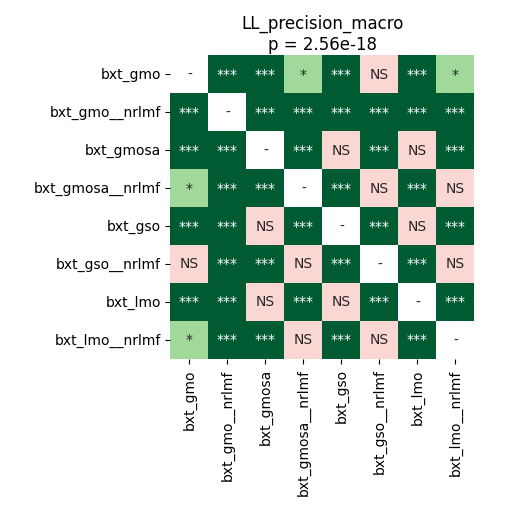

Data behind this chart, as committed beside it:
	bxt_gmo	bxt_gmo__nrlmf	bxt_gmosa	bxt_gmosa__nrlmf	bxt_gso	bxt_gso__nrlmf	bxt_lmo	bxt_lmo__nrlmf
bxt_gmo	1.0	4.497327302631579e-05	4.497327302631579e-05	0.01746	4.497327302631579e-05	0.07341	4.497327302631579e-05	0.01538
bxt_gmo__nrlmf	4.497327302631579e-05	1.0	4.497327302631579e-05	4.497327302631579e-05	4.497327302631579e-05	4.497327302631579e-05	4.497327302631579e-05	4.497327302631579e-05
bxt_gmosa	4.497327302631579e-05	4.497327302631579e-05	1.0	4.497327302631579e-05	1.0	4.497327302631579e-05	1.0	4.497327302631579e-05
bxt_gmosa__nrlmf	0.01746	4.497327302631579e-05	4.497327302631579e-05	1.0	4.497327302631579e-05	0.471	4.497327302631579e-05	0.142
bxt_gso	4.497327302631579e-05	4.497327302631579e-05	1.0	4.497327302631579e-05	1.0	4.497327302631579e-05	1.0	4.497327302631579e-05
bxt_gso__nrlmf	0.07341	4.497327302631579e-05	4.497327302631579e-05	0.471	4.497327302631579e-05	1.0	4.497327302631579e-05	1.0
bxt_lmo	4.497327302631579e-05	4.497327302631579e-05	1.0	4.497327302631579e-05	1.0	4.497327302631579e-05	1.0	4.497327302631579e-05
bxt_lmo__nrlmf	0.01538	4.497327302631579e-05	4.497327302631579e-05	0.142	4.497327302631579e-05	1.0	4.497327302631579e-05	1.0
